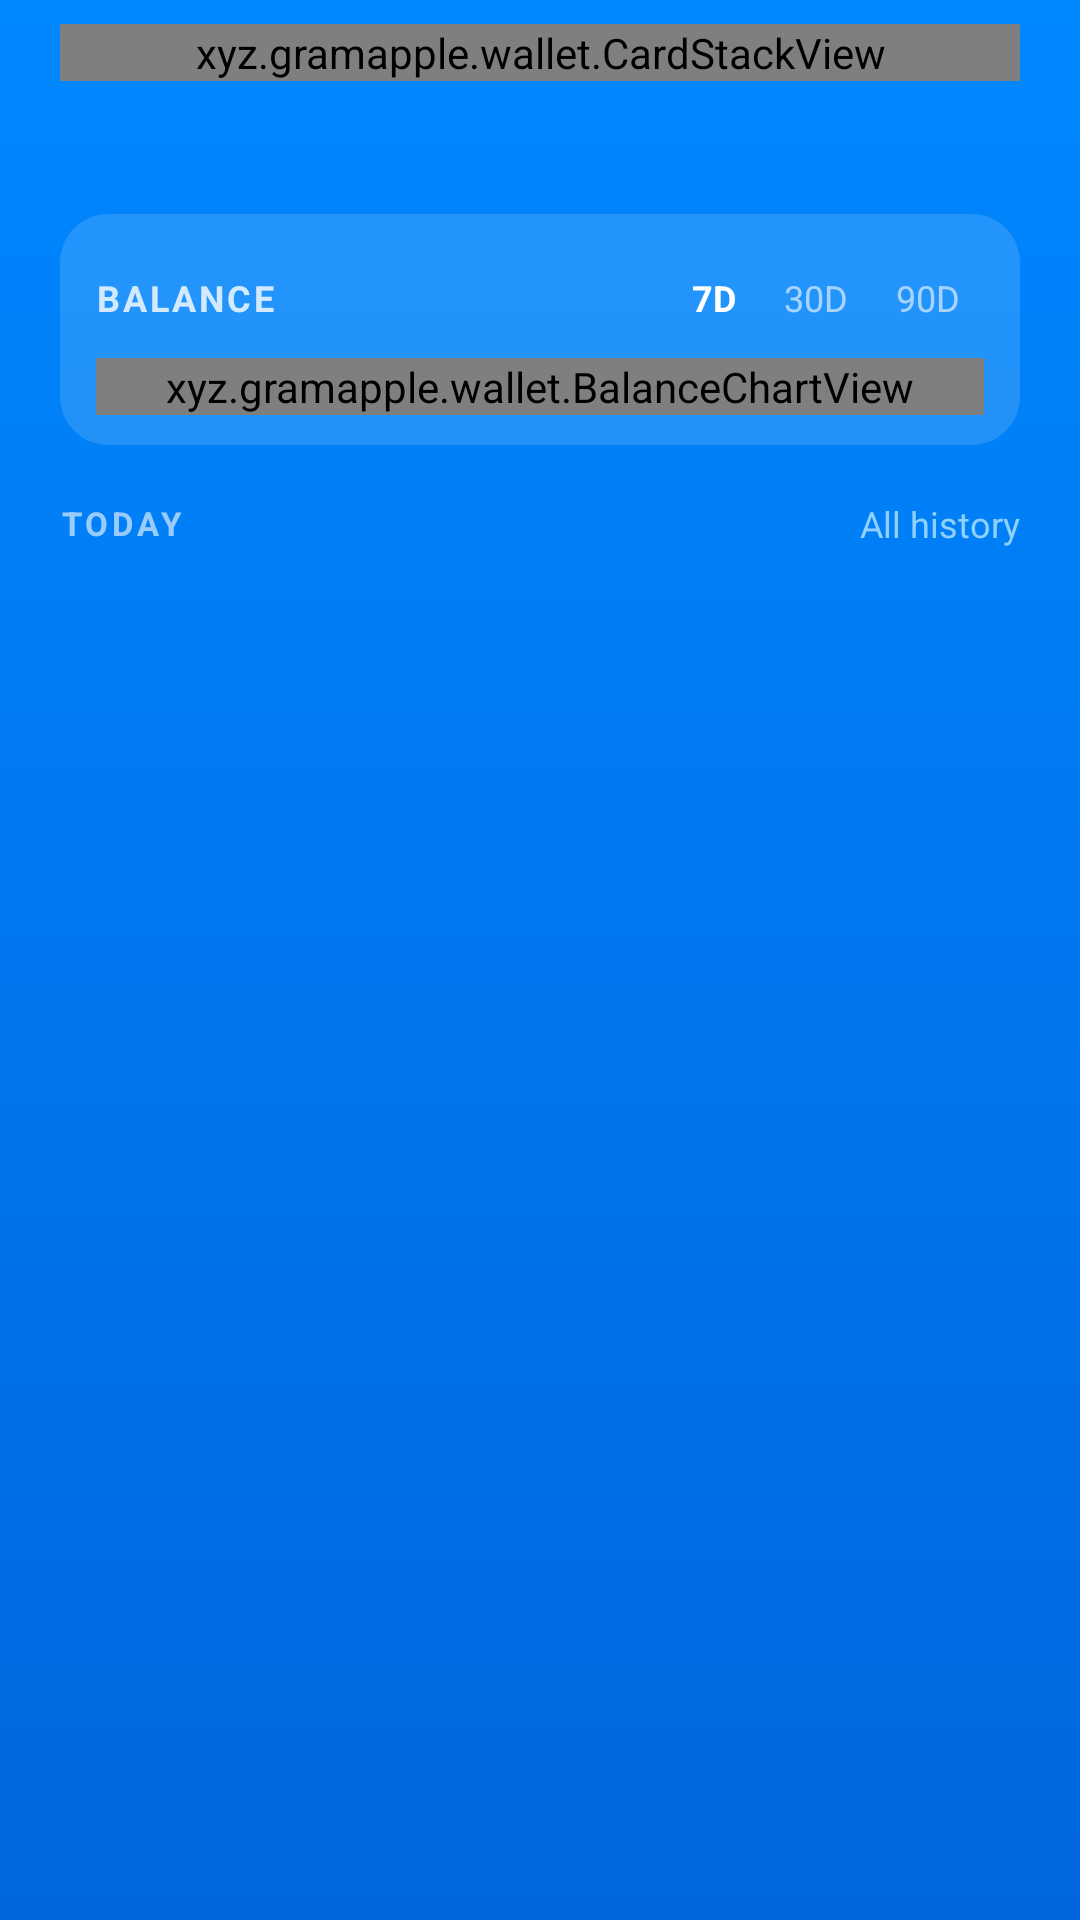

The Android layout XML behind this screen, and the referenced resources:
<!-- AndroidManifest.xml: application theme AppTheme -->
<!-- res/layout/page_wallet.xml -->
<?xml version="1.0" encoding="utf-8"?>
<ScrollView xmlns:android="http://schemas.android.com/apk/res/android" android:id="@+id/root_scroll" android:layout_width="match_parent" android:layout_height="match_parent" android:clipToPadding="false" android:overScrollMode="never">
    <LinearLayout android:layout_width="match_parent" android:layout_height="wrap_content" android:gravity="center_horizontal" android:orientation="vertical" android:paddingStart="20dp" android:paddingTop="8dp" android:paddingEnd="20dp" android:paddingBottom="88dp">
        <xyz.gramapple.wallet.CardStackView android:id="@+id/card_stack" android:layout_width="match_parent" android:layout_height="wrap_content">
            <xyz.gramapple.wallet.WalletCardView android:id="@+id/card_back" android:layout_width="match_parent" android:layout_height="wrap_content" android:clickable="false" android:focusable="false" />
            <xyz.gramapple.wallet.WalletCardView android:id="@+id/card" android:layout_width="match_parent" android:layout_height="wrap_content" android:contentDescription="@string/card_qr_description" />
        </xyz.gramapple.wallet.CardStackView>
        <TextView android:id="@+id/updated" android:layout_width="wrap_content" android:layout_height="wrap_content" android:layout_marginTop="10dp" android:textColor="#99FFFFFF" android:textSize="12sp" android:visibility="invisible" />
        <TextView android:id="@+id/status" android:layout_width="match_parent" android:layout_height="wrap_content" android:layout_marginTop="8dp" android:gravity="center" android:lineSpacingExtra="2dp" android:textColor="#FFFFFFFF" android:textSize="13sp" android:visibility="gone" />
        <LinearLayout android:layout_width="match_parent" android:layout_height="wrap_content" android:layout_marginTop="18dp" android:background="@drawable/tx_row_bg" android:orientation="vertical" android:paddingStart="12dp" android:paddingTop="12dp" android:paddingEnd="12dp" android:paddingBottom="10dp">
            <LinearLayout android:layout_width="match_parent" android:layout_height="32dp" android:gravity="center_vertical" android:orientation="horizontal">
                <TextView android:layout_width="0dp" android:layout_height="wrap_content" android:layout_weight="1" android:letterSpacing="0.08" android:text="@string/chart_title" android:textColor="#CCFFFFFF" android:textSize="12sp" android:textStyle="bold" />
                <TextView android:id="@+id/chart_7" android:layout_width="wrap_content" android:layout_height="match_parent" android:gravity="center" android:paddingStart="8dp" android:paddingEnd="8dp" android:text="7D" android:textColor="#FFFFFFFF" android:textSize="12sp" android:textStyle="bold" />
                <TextView android:id="@+id/chart_30" android:layout_width="wrap_content" android:layout_height="match_parent" android:gravity="center" android:paddingStart="8dp" android:paddingEnd="8dp" android:text="30D" android:textColor="#99FFFFFF" android:textSize="12sp" />
                <TextView android:id="@+id/chart_90" android:layout_width="wrap_content" android:layout_height="match_parent" android:gravity="center" android:paddingStart="8dp" android:paddingEnd="8dp" android:text="90D" android:textColor="#99FFFFFF" android:textSize="12sp" />
            </LinearLayout>
            <xyz.gramapple.wallet.BalanceChartView android:id="@+id/balance_chart" android:layout_width="match_parent" android:layout_height="wrap_content" android:layout_marginTop="4dp" />
        </LinearLayout>
        <LinearLayout android:layout_width="match_parent" android:layout_height="wrap_content" android:layout_marginTop="18dp" android:gravity="center_vertical" android:orientation="horizontal">
            <TextView android:layout_width="0dp" android:layout_height="wrap_content" android:layout_weight="1" android:letterSpacing="0.12" android:text="@string/today_title" android:textColor="#99FFFFFF" android:textSize="11sp" android:textStyle="bold" />
            <TextView android:id="@+id/today_all" android:layout_width="wrap_content" android:layout_height="wrap_content" android:text="@string/today_all" android:textColor="#FF8FD0FF" android:textSize="12sp" />
        </LinearLayout>
        <LinearLayout android:id="@+id/today_list" android:layout_width="match_parent" android:layout_height="wrap_content" android:layout_marginTop="10dp" android:orientation="vertical" />
        <TextView android:id="@+id/today_empty" android:layout_width="match_parent" android:layout_height="wrap_content" android:layout_marginTop="10dp" android:background="@drawable/tx_row_bg" android:gravity="center" android:paddingStart="14dp" android:paddingTop="18dp" android:paddingEnd="14dp" android:paddingBottom="18dp" android:text="@string/today_empty" android:textColor="#99FFFFFF" android:textSize="13sp" android:visibility="gone" />
    </LinearLayout>
</ScrollView>
<!-- resources referenced by this layout -->
<resources>
  <!-- drawable tx_row_bg (drawable) -->
  <?xml version="1.0" encoding="utf-8"?>
  <shape xmlns:android="http://schemas.android.com/apk/res/android" android:shape="rectangle"><solid android:color="#22FFFFFF" /><corners android:radius="16dp" /></shape>
  <string name="card_qr_description">Show receive QR</string>
  <string name="chart_title">BALANCE</string>
  <string name="today_all">All history</string>
  <string name="today_empty">No operations today</string>
  <string name="today_title">TODAY</string>
  <style name="AppTheme" parent="android:Theme.Material.NoActionBar"><item name="android:windowBackground">@drawable/app_bg</item><item name="android:windowDrawsSystemBarBackgrounds">true</item><item name="android:statusBarColor">@android:color/transparent</item><item name="android:navigationBarColor">@android:color/transparent</item><item name="android:windowLightStatusBar">false</item><item name="android:windowLightNavigationBar">false</item><item name="android:colorAccent">@color/white</item></style>
  <!-- drawable app_bg (drawable) -->
  <?xml version="1.0" encoding="utf-8"?>
  <shape xmlns:android="http://schemas.android.com/apk/res/android" android:shape="rectangle"><gradient android:angle="270" android:endColor="@color/app_bg_end" android:startColor="@color/app_bg_start" android:type="linear" /></shape>
  <color name="white">#FFFFFF</color>
  <color name="app_bg_end">#0066DD</color>
  <color name="app_bg_start">#0088FF</color>
</resources>
